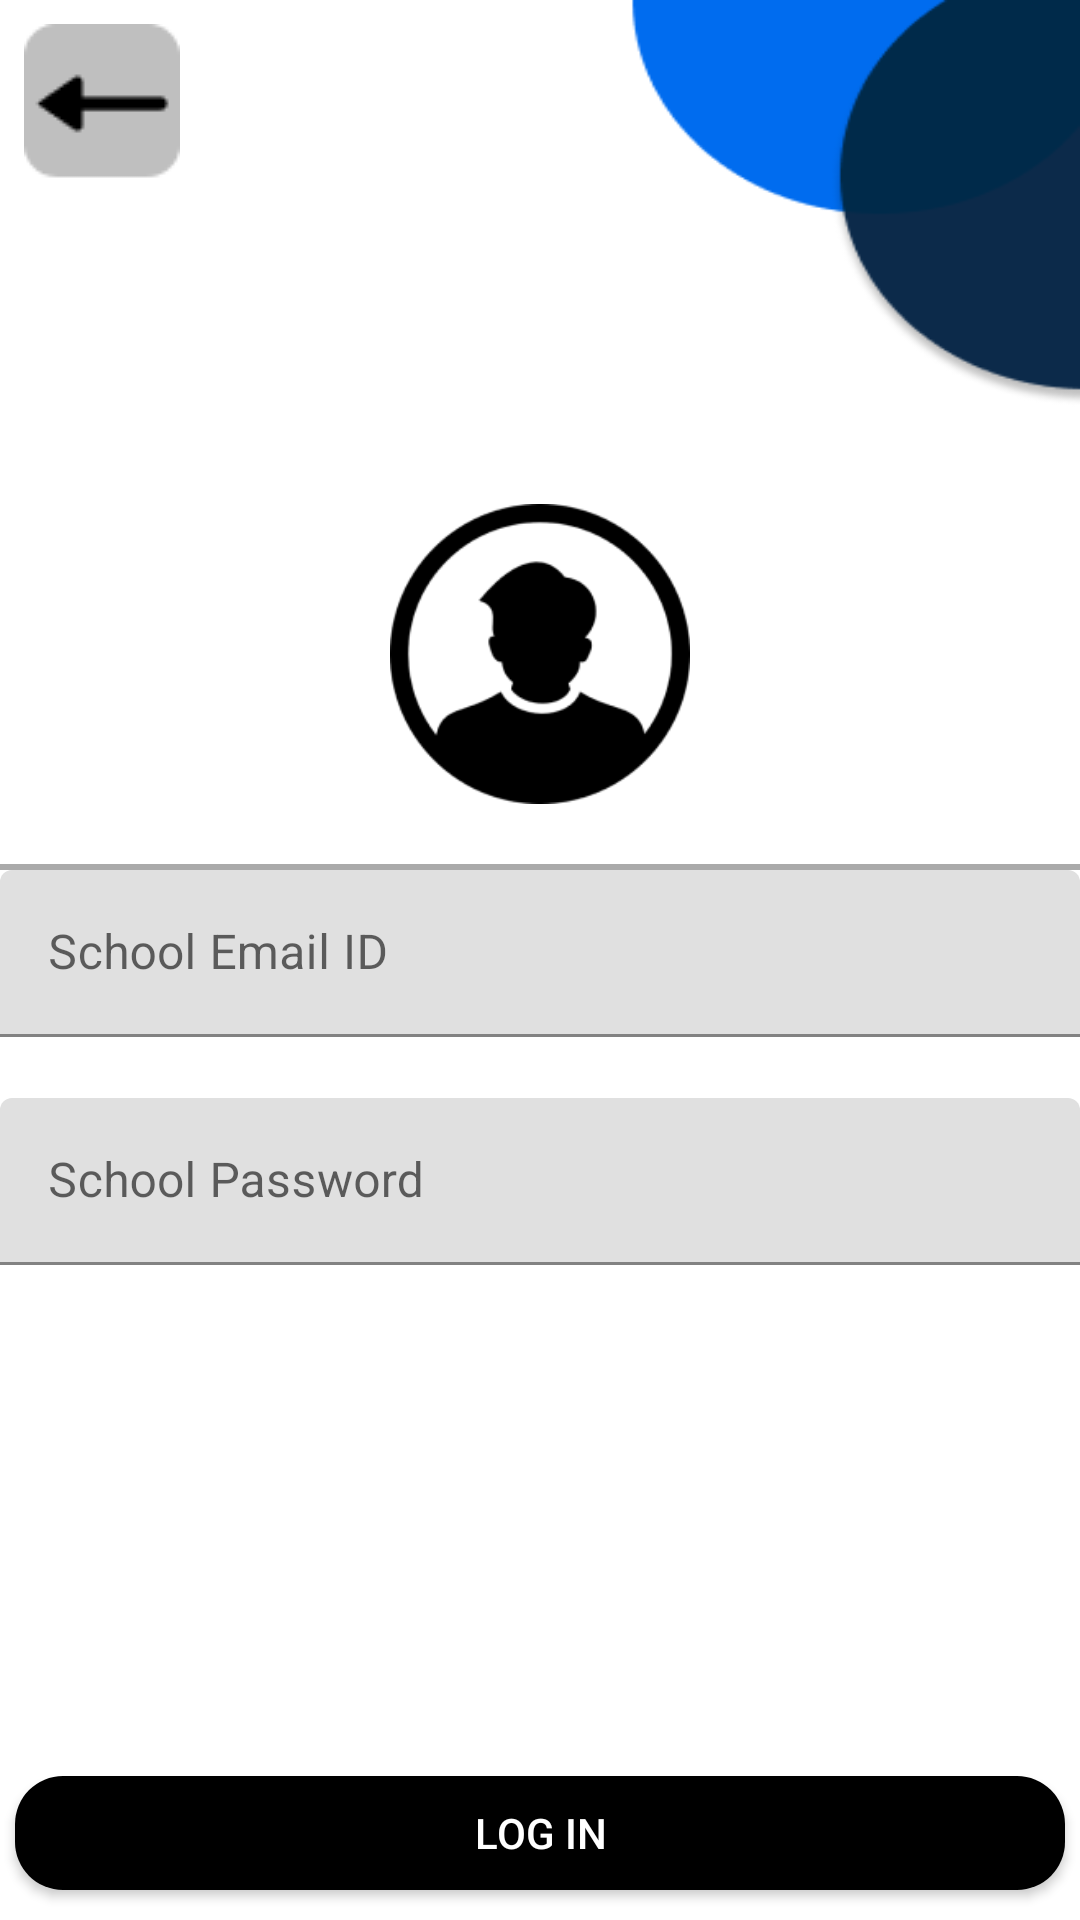

The Android layout XML behind this screen, and the referenced resources:
<!-- AndroidManifest.xml: application theme AppTheme -->
<!-- res/layout/activity_login.xml -->
<?xml version="1.0" encoding="utf-8"?>
<LinearLayout xmlns:android="http://schemas.android.com/apk/res/android"
    xmlns:app="http://schemas.android.com/apk/res-auto"
    android:layout_width="match_parent"
    android:layout_height="match_parent"
    android:orientation="vertical"
    >

    <include
        layout="@layout/back_button"
        android:id="@+id/backButton"
        android:layout_width="wrap_content"
        android:layout_height="wrap_content" />

    <ImageView
        android:layout_width="100dp"
        android:layout_height="100dp"
        android:src="@drawable/profile_picture"
        android:layout_gravity ="center"
        android:layout_marginTop="100dp"
        >

    </ImageView>
    <View
        android:layout_width="match_parent"
        android:layout_height="2dp"
        android:layout_marginTop="20dp"
        android:background="@android:color/darker_gray" />

    <com.google.android.material.textfield.TextInputLayout
        android:id="@+id/Email_Hint"
        android:layout_width="match_parent"
        android:layout_height="wrap_content"
        android:hint="School Email ID"
        app:errorEnabled="true">

        <com.google.android.material.textfield.TextInputEditText
            android:id="@+id/Email_Input"
            android:layout_width="match_parent"
            android:layout_height="wrap_content" />

    </com.google.android.material.textfield.TextInputLayout>

    <com.google.android.material.textfield.TextInputLayout
        android:id="@+id/Password_Hint"
        android:layout_width="match_parent"
        android:layout_height="wrap_content"
        android:hint="@string/SchoolPassword"
        app:errorEnabled="true">

        <com.google.android.material.textfield.TextInputEditText
            android:id="@+id/Password_Input"
            android:layout_width="match_parent"
            android:layout_height="wrap_content" />

    </com.google.android.material.textfield.TextInputLayout>

    <Button
        android:id="@+id/innerLogInButton"
        android:layout_width="350dp"
        android:layout_height="wrap_content"
        android:layout_marginTop="150dp"
        android:layout_marginBottom="10dp"
        android:layout_gravity="center"
        android:text="@string/log_in"
        android:textColor="@color/white"
        android:background="@drawable/round_corners_bg_black"
        >
    </Button>

</LinearLayout>
<!-- res/layout/back_button.xml (included above) -->
<?xml version="1.0" encoding="utf-8"?>
<ImageButton
    xmlns:android="http://schemas.android.com/apk/res/android"
    android:id="@+id/backButton"
    android:layout_width="wrap_content"
    android:layout_height="wrap_content"
    android:src="@drawable/backbutton"
    android:padding="8dp"
    android:background="?attr/selectableItemBackgroundBorderless"
    />
<!-- resources referenced by this layout -->
<resources>
  <color name="white">#FFFFFFFF</color>
  <!-- drawable backbutton: png bitmap (drawable, 668 bytes) -->
  <!-- drawable profile_picture: png bitmap (drawable, 5948 bytes) -->
  <!-- drawable round_corners_bg_black (drawable) -->
  <?xml version="1.0" encoding="utf-8"?>
  <shape xmlns:android="http://schemas.android.com/apk/res/android"
      android:shape="rectangle">
      <corners android:radius="16dp" /> 
      <solid android:color="@color/black" /> 
  </shape>
  <string name="SchoolPassword">School Password</string>
  <string name="log_in">LOG IN</string>
  <style name="AppTheme" parent="Theme.MaterialComponents.Light.NoActionBar">
          <item name="android:windowBackground">@drawable/bg</item>
      </style>
  <color name="black">#FF000000</color>
  <!-- drawable bg: png bitmap (drawable, 7450 bytes) -->
</resources>
